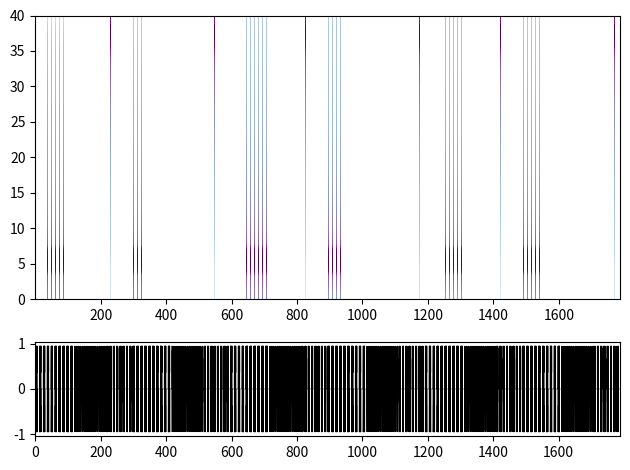

Write the Python code that produced this figure.
# -*- coding: utf-8 -*-
"""
Created on Thu Sep  5 21:10:32 2019

@author: jpeacock
"""

import numpy as np
import matplotlib.pyplot as plt
from matplotlib import gridspec

dt = 1.0 / 80
train_type = "competitor"

if train_type == "cool":
    cmap = "Blues"
    # phase_dict = {'1':{'f':5, 't_on':10, 't_off':0, 'reps':12, 't_total':120, 'power':1},
    #              '2':{'f':25, 't_on':7, 't_off':4, 'reps':32, 't_total':224+128, 'power':1},
    #              '3':{'f':2, 't_on':5, 't_off':0, 'reps':9, 't_total':45, 'power':1},
    #              '4':{'f':25, 't_on':7, 't_off':4, 'reps':32, 't_total':224+128, 'power':1},
    #              '5':{'f':2, 't_on':5, 't_off':0, 'reps':9, 't_total':45, 'power':1},
    #              '6':{'f':40, 't_on':6, 't_off':5, 'reps':32, 't_total':192+160, 'power':1},
    #              '7':{'f':2, 't_on':5, 't_off':0, 'reps':9, 't_total':45, 'power':1},
    #              '8':{'f':40, 't_on':6, 't_off':5, 'reps':32, 't_total':192+160, 'power':1},
    #              '9':{'f':3, 't_on':10, 't_off':0, 'reps':12, 't_total':120, 'power':1}}

    phase_dict = {
        1: {"f": 5, "t_on": 10, "t_off": 0, "reps": 12, "t_total": 120, "power": 1},
        2: {
            "f": 30,
            "t_on": 6,
            "t_off": 5,
            "reps": 32,
            "t_total": 224 + 128,
            "power": 1,
        },
        3: {"f": 2, "t_on": 5, "t_off": 0, "reps": 9, "t_total": 45, "power": 1},
        4: {
            "f": 30,
            "t_on": 6,
            "t_off": 5,
            "reps": 32,
            "t_total": 224 + 128,
            "power": 1,
        },
        5: {"f": 2, "t_on": 5, "t_off": 0, "reps": 9, "t_total": 45, "power": 1},
        6: {
            "f": 40,
            "t_on": 6,
            "t_off": 5,
            "reps": 32,
            "t_total": 192 + 160,
            "power": 1,
        },
        7: {"f": 2, "t_on": 5, "t_off": 0, "reps": 9, "t_total": 45, "power": 1},
        8: {
            "f": 40,
            "t_on": 6,
            "t_off": 5,
            "reps": 32,
            "t_total": 192 + 160,
            "power": 1,
        },
        9: {"f": 3, "t_on": 10, "t_off": 0, "reps": 12, "t_total": 120, "power": 1},
    }
elif train_type == "competitor":
    cmap = "BuPu"
    phase_dict = {
        1: {"f": 5, "t_on": 6, "t_off": 6, "reps": 10, "t_total": 120, "power": 0.95},
        2: {
            "f": 31,
            "t_on": 2.81,
            "t_off": 2.95,
            "reps": 17,
            "t_total": 47.77 + 50.15,
            "power": 0.95,
        },
        3: {
            "f": 38,
            "t_on": 5.05,
            "t_off": 4.95,
            "reps": 8,
            "t_total": 40.4 + 39.6,
            "power": 0.95,
        },
        4: {"f": 5, "t_on": 6, "t_off": 6, "reps": 10, "t_total": 120, "power": 0.95},
        5: {
            "f": 31,
            "t_on": 2.81,
            "t_off": 2.95,
            "reps": 17,
            "t_total": 47.77 + 50.15,
            "power": 0.95,
        },
        6: {
            "f": 38,
            "t_on": 5.05,
            "t_off": 4.95,
            "reps": 8,
            "t_total": 40.4 + 39.6,
            "power": 0.95,
        },
        7: {"f": 5, "t_on": 6, "t_off": 6, "reps": 10, "t_total": 120, "power": 0.95},
        8: {
            "f": 31,
            "t_on": 2.81,
            "t_off": 2.95,
            "reps": 17,
            "t_total": 47.77 + 50.15,
            "power": 0.95,
        },
        9: {
            "f": 38,
            "t_on": 5.05,
            "t_off": 4.95,
            "reps": 8,
            "t_total": 40.4 + 39.6,
            "power": 0.95,
        },
        10: {"f": 5, "t_on": 6, "t_off": 6, "reps": 10, "t_total": 120, "power": 0.95},
        11: {
            "f": 31,
            "t_on": 2.81,
            "t_off": 2.95,
            "reps": 17,
            "t_total": 47.77 + 50.15,
            "power": 0.95,
        },
        12: {
            "f": 38,
            "t_on": 5.05,
            "t_off": 4.95,
            "reps": 8,
            "t_total": 40.4 + 39.6,
            "power": 0.95,
        },
        13: {"f": 5, "t_on": 6, "t_off": 6, "reps": 10, "t_total": 120, "power": 0.95},
        14: {
            "f": 31,
            "t_on": 2.81,
            "t_off": 2.95,
            "reps": 17,
            "t_total": 47.77 + 50.15,
            "power": 0.95,
        },
        15: {
            "f": 38,
            "t_on": 5.05,
            "t_off": 4.95,
            "reps": 8,
            "t_total": 40.4 + 39.6,
            "power": 0.95,
        },
        16: {"f": 5, "t_on": 6, "t_off": 6, "reps": 10, "t_total": 120, "power": 0.95},
        17: {
            "f": 31,
            "t_on": 2.81,
            "t_off": 2.95,
            "reps": 17,
            "t_total": 47.77 + 50.15,
            "power": 0.95,
        },
        18: {
            "f": 38,
            "t_on": 5.05,
            "t_off": 4.95,
            "reps": 8,
            "t_total": 40.4 + 39.6,
            "power": 0.95,
        },
    }


def phase(f, t_on, t_off, reps, power, dt=dt, **kwargs):
    """
    make a phase
    """

    df = 1.0 / dt
    n = (t_on + t_off) * reps
    p = np.zeros(int(n * df))
    t_on_arr = np.arange(t_on * df) * dt

    n_on = int(t_on * df)
    n_off = int(t_off * df)
    t_on_arr = np.arange(n_on) * dt
    for ii in range(reps):
        index_01 = int(ii * (n_on + n_off))
        index_02 = index_01 + n_on
        p[index_01:index_02] = power * np.cos(2 * np.pi * f * t_on_arr)
        if t_off != 0:
            index_03 = index_02
            index_04 = (ii + 1) * (n_on + n_off)
            p[index_03:index_04] = 0

    return p


n_total = sum([phase_dict[key]["t_total"] for key in phase_dict.keys()])
pulse_train = np.array([])
for ii, key in enumerate(sorted(phase_dict.keys())):
    p1 = phase(**phase_dict[key])
    pulse_train = np.append(pulse_train, p1)

# =============================================================================
# plot
# =============================================================================
t = np.arange(pulse_train.size) * dt
fig = plt.figure(1)
fig.clf()
gs = gridspec.GridSpec(2, 1, height_ratios=[3, 1])
ax1 = fig.add_subplot(gs[0])
spec = ax1.specgram(
    pulse_train,
    pad_to=2 ** 6,
    NFFT=2 ** 6,
    noverlap=2 ** 4,
    Fs=1.0 / dt,
    cmap=cmap,
    mode="psd",
)
ax2 = fig.add_subplot(gs[1])
(l,) = ax2.plot(t, pulse_train, "k", lw=0.25)
ax2.set_xlim(t.min(), t.max())
plt.tight_layout()
plt.show()
